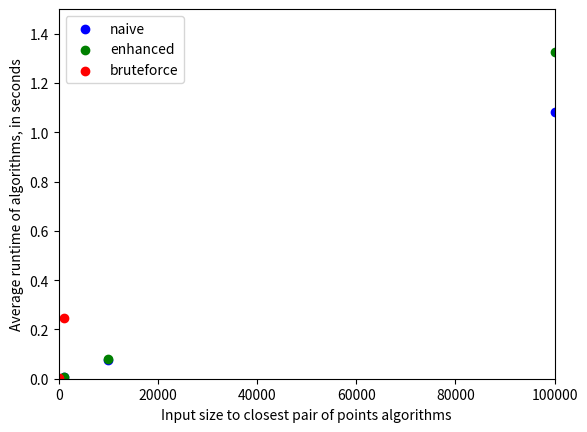

Generate this figure with matplotlib:
import matplotlib.pyplot as plt

input_size = [100, 1000, 10000, 100000]
naive_runtimes = [0.0005019187927246093, 0.0061203956604003905, 0.0753028392791748, 1.0836293935775756]
brute_runtimes = [0.0024158716201782226, 0.24549858570098876, 24.99395878314972, 250]
enhanced_runtimes = [0.0004446983337402344, 0.006568312644958496, 0.08116977214813233, 1.3273457050323487]

ax = plt.gca()

ax.scatter(input_size, naive_runtimes, c='b', label='naive')
ax.scatter(input_size, enhanced_runtimes, c='g', label='enhanced')
ax.scatter(input_size, brute_runtimes, c='r', label='bruteforce')
ax.set_xlim([0, 100005])
ax.set_ylim([0, 1.5])
ax.set_xlabel("Input size to closest pair of points algorithms")
ax.set_ylabel("Average runtime of algorithms, in seconds")

plt.legend(loc="upper left")

plt.show()